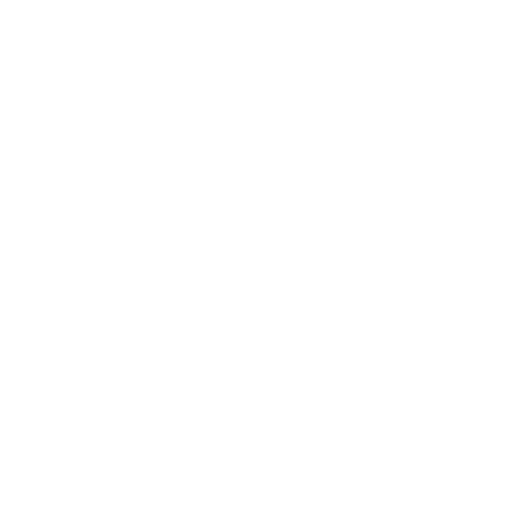
t = 0.00 s
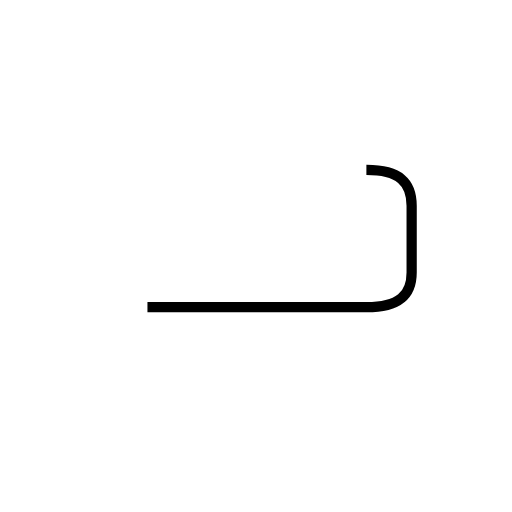
t = 1.22 s
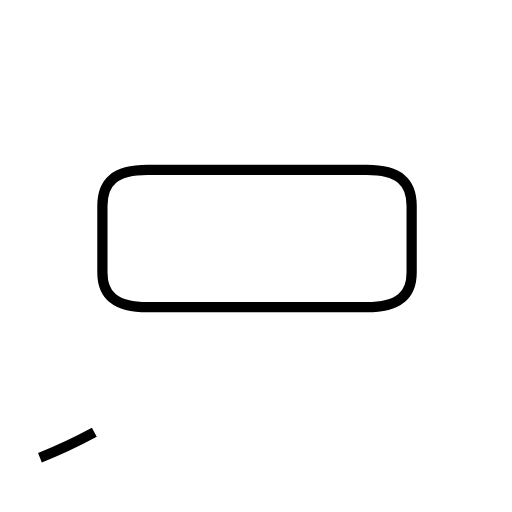
t = 2.62 s
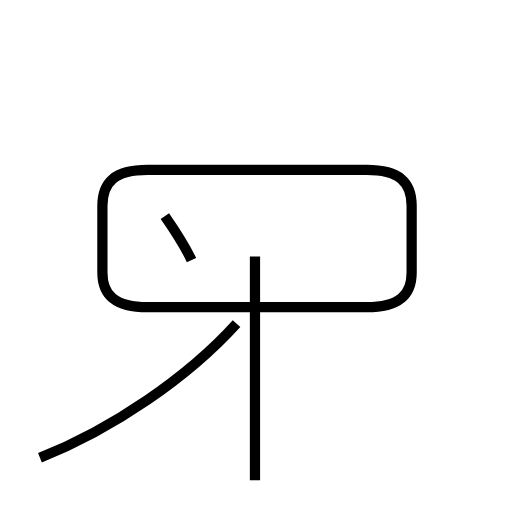
t = 3.96 s
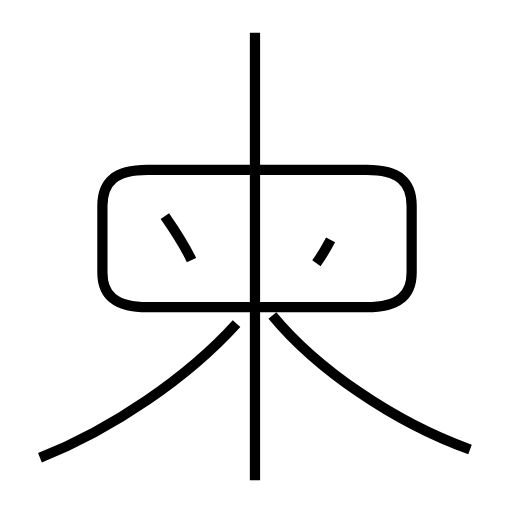
t = 5.40 s
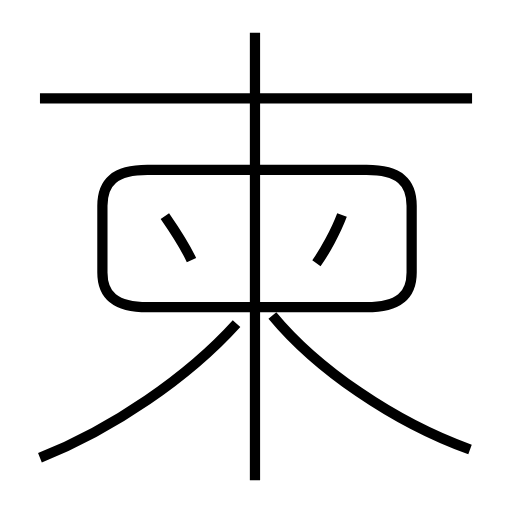
t = 6.74 s

The animated SVG that drew these frames (rendered in a browser with its animation timeline set to each time). Animation: 7 SMIL elements (animate=7); one cycle of 6.74 s.

<?xml version='1.0' encoding='utf-8'?>
<svg viewBox="0.0 -6.0 50.0 50.0" version="1.1" xmlns="http://www.w3.org/2000/svg"><rect x="-1000" y="-1000" width="2000" height="2000" stroke="white" fill="white" /><g style="fill:none;stroke:#000000;stroke-width:1"><path d="M 14.4 -14.0 L 35.8 -14.0 C 39.0 -14.0 40.2 -15.2 40.2 -17.4 L 40.2 -23.9 C 40.2 -26.2 39.0 -27.4 35.8 -27.4 L 14.4 -27.4 C 11.2 -27.4 10.0 -26.2 10.0 -23.9 L 10.0 -17.4 C 10.0 -15.2 11.2 -14.0 14.4 -14.0 Z " transform="translate(0.0 38.0)" stroke-dasharray="81.53448632379246" stroke-dashoffset="81.53448632379246"><animate attributeName="stroke-dashoffset" from="81.53448632379246" to="0" dur="2.446034589713774s" begin="0s" fill="freeze" /></path><path d="M 3.9 0.7 C 11.0 -2.1 18.4 -7.2 23.1 -12.4 " transform="translate(0.0 38.0)" stroke-dasharray="23.42758149201172" stroke-dashoffset="23.42758149201172"><animate attributeName="stroke-dashoffset" from="23.42758149201172" to="0" dur="0.7028274447603515s" begin="2.446034589713774s" fill="freeze" /></path><path d="M 18.7 -18.6 C 18.1 -19.9 17.0 -21.6 16.1 -22.9 " transform="translate(0.0 38.0)" stroke-dasharray="5.030308728847073" stroke-dashoffset="5.030308728847073"><animate attributeName="stroke-dashoffset" from="5.030308728847073" to="0" dur="0.15090926186541218s" begin="3.148862034474125s" fill="freeze" /></path><path d="M 24.9 2.9 L 24.9 -40.8 " transform="translate(0.0 38.0)" stroke-dasharray="43.699999999999996" stroke-dashoffset="43.699999999999996"><animate attributeName="stroke-dashoffset" from="43.699999999999996" to="0" dur="1.3109999999999997s" begin="3.299771296339537s" fill="freeze" /></path><path d="M 45.9 -0.1 C 38.4 -2.8 30.9 -8.0 26.6 -13.2 " transform="translate(0.0 38.0)" stroke-dasharray="23.573300962909077" stroke-dashoffset="23.573300962909077"><animate attributeName="stroke-dashoffset" from="23.573300962909077" to="0" dur="0.7071990288872723s" begin="4.610771296339537s" fill="freeze" /></path><path d="M 30.9 -18.3 C 31.7 -19.4 32.8 -21.4 33.4 -23.0 " transform="translate(0.0 38.0)" stroke-dasharray="5.336233773231786" stroke-dashoffset="5.336233773231786"><animate attributeName="stroke-dashoffset" from="5.336233773231786" to="0" dur="0.1600870131969536s" begin="5.317970325226809s" fill="freeze" /></path><path d="M 46.1 -34.4 L 3.9 -34.4" transform="translate(0.0 38.0)" stroke-dasharray="42.2" stroke-dashoffset="42.2"><animate attributeName="stroke-dashoffset" from="42.2" to="0" dur="1.266s" begin="5.4780573384237625s" fill="freeze" /></path></g></svg>
